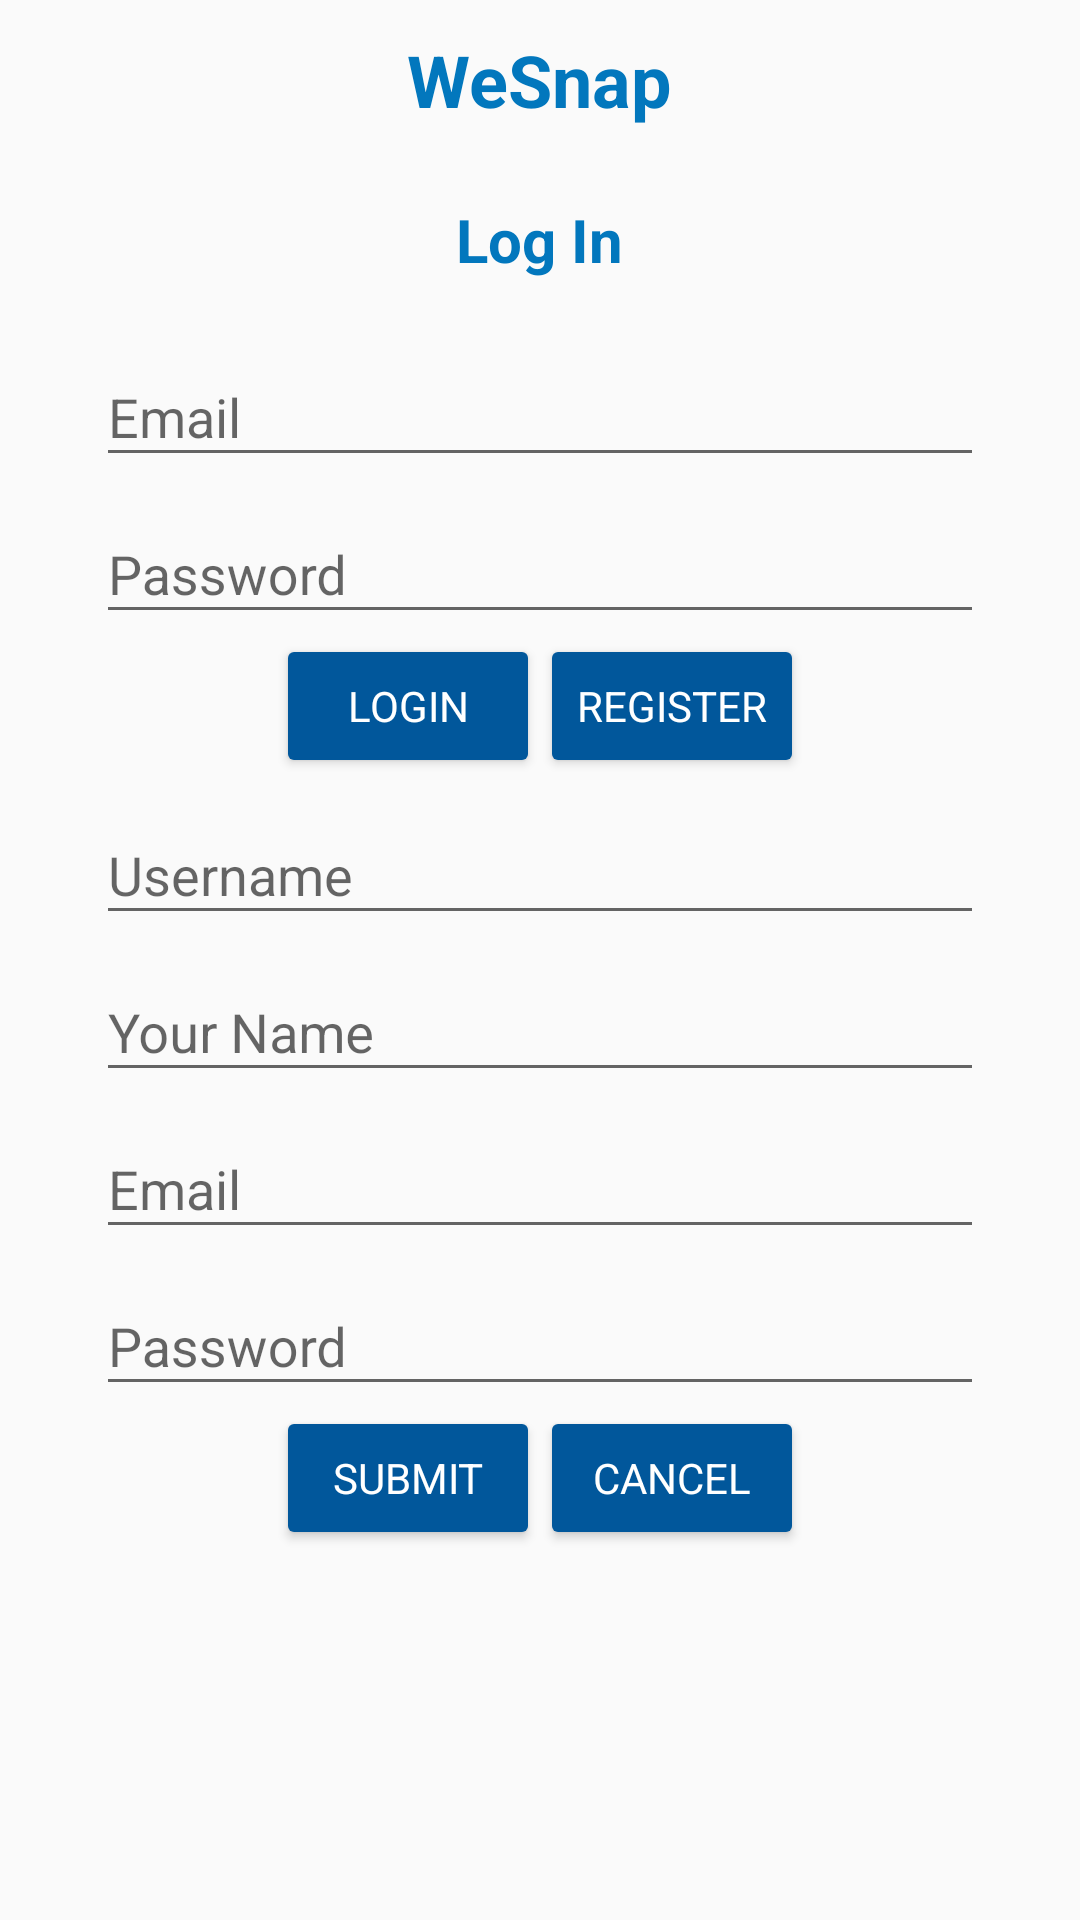

Layout XML and referenced resources for this Android screen:
<!-- AndroidManifest.xml: application theme MyTheme -->
<!-- res/layout/activity_login.xml -->
<?xml version="1.0" encoding="utf-8"?>
<LinearLayout
    xmlns:android="http://schemas.android.com/apk/res/android"
    xmlns:tools="http://schemas.android.com/tools"
    android:orientation="vertical"
    android:layout_margin="@dimen/size_edges"
    android:layout_width="match_parent"
    android:layout_height="match_parent">

    <TextView
        android:id="@+id/text_title_app"
        android:text="@string/app_name"
        android:layout_width="wrap_content"
        android:layout_height="0dp"
        android:layout_weight="1"
        android:gravity="center_vertical"
        android:textAppearance="@style/TextAppearance.AppCompat.Headline"
        android:textStyle="bold"
        android:textColor="@color/colorPrimary"
        android:textAlignment="center"
        android:layout_gravity="center_horizontal"/>

    <TextView
        android:id="@+id/text_title_login"
        android:text="@string/text_title_login"
        android:layout_width="wrap_content"
        android:layout_height="0dp"
        android:layout_weight="1"
        android:gravity="center_vertical"
        android:textAppearance="@style/TextAppearance.AppCompat.Title"
        android:textStyle="bold"
        android:textColor="@color/colorPrimary"
        android:textAlignment="center"
        android:layout_gravity="center_horizontal"/>

    <LinearLayout
        android:orientation="vertical"
        android:layout_width="match_parent"
        android:layout_height="0dp"
        android:layout_weight="10"
        android:paddingLeft="16dp"
        android:paddingRight="16dp">

        
        <LinearLayout
            android:id="@+id/ui_group_login"
            android:layout_width="match_parent"
            android:layout_height="wrap_content"
            android:orientation="vertical"
            android:paddingLeft="16dp"
            android:paddingRight="16dp">

            <android.support.design.widget.TextInputLayout
                android:layout_width="match_parent"
                android:layout_height="wrap_content">
                
                <EditText
                    android:id="@+id/field_email"
                    android:layout_width="match_parent"
                    android:layout_height="wrap_content"
                    android:hint="@string/hint_email"
                    android:inputType="textEmailAddress"
                    android:textAlignment="center"/>
            </android.support.design.widget.TextInputLayout>

            <android.support.design.widget.TextInputLayout
                android:layout_width="match_parent"
                android:layout_height="wrap_content">
                
                <EditText
                    android:id="@+id/field_password"
                    android:layout_width="match_parent"
                    android:layout_height="wrap_content"
                    android:hint="@string/hint_password"
                    android:inputType="textPassword"
                    android:textAlignment="center"/>
            </android.support.design.widget.TextInputLayout>

            <LinearLayout
                android:layout_width="wrap_content"
                android:layout_height="wrap_content"
                android:orientation="horizontal"
                android:layout_gravity="center_horizontal" >
                
                <Button
                    android:id="@+id/button_login"
                    android:layout_width="wrap_content"
                    android:layout_height="wrap_content"
                    android:text="@string/action_login"
                    android:layout_gravity="center_horizontal"
                    android:theme="@style/ThemeOverlay.MyDarkButton"/>
                
                <Button
                    android:id="@+id/button_register"
                    android:layout_width="wrap_content"
                    android:layout_height="wrap_content"
                    android:text="@string/action_register"
                    android:layout_gravity="center_horizontal"
                    android:theme="@style/ThemeOverlay.MyDarkButton"/>
            </LinearLayout>
        </LinearLayout>

        
        <LinearLayout
            android:id="@+id/ui_group_register"
            android:layout_width="match_parent"
            android:layout_height="wrap_content"
            android:orientation="vertical"
            android:paddingLeft="16dp"
            android:paddingRight="16dp" >

            <android.support.design.widget.TextInputLayout
                android:layout_width="match_parent"
                android:layout_height="wrap_content">
                
                <EditText
                    android:id="@+id/field_username_r"
                    android:layout_width="match_parent"
                    android:layout_height="wrap_content"
                    android:hint="@string/hint_username"
                    android:inputType="text"
                    android:textAlignment="center" />
            </android.support.design.widget.TextInputLayout>

            <android.support.design.widget.TextInputLayout
                android:layout_width="match_parent"
                android:layout_height="wrap_content">
                
                <EditText
                    android:id="@+id/field_display_name_r"
                    android:layout_width="match_parent"
                    android:layout_height="wrap_content"
                    android:hint="@string/hint_display_name"
                    android:inputType="textPersonName"
                    android:textAlignment="center" />
            </android.support.design.widget.TextInputLayout>

            <android.support.design.widget.TextInputLayout
                android:layout_width="match_parent"
                android:layout_height="wrap_content">
                
                <EditText
                    android:id="@+id/field_email_r"
                    android:layout_width="match_parent"
                    android:layout_height="wrap_content"
                    android:hint="@string/hint_email"
                    android:inputType="textEmailAddress"
                    android:textAlignment="center" />
            </android.support.design.widget.TextInputLayout>

            <android.support.design.widget.TextInputLayout
                android:layout_width="match_parent"
                android:layout_height="wrap_content">
                
                <EditText
                    android:id="@+id/field_password_r"
                    android:layout_width="match_parent"
                    android:layout_height="wrap_content"
                    android:hint="@string/hint_password"
                    android:inputType="textPassword"
                    android:textAlignment="center" />
            </android.support.design.widget.TextInputLayout>

            <LinearLayout
                android:layout_width="wrap_content"
                android:layout_height="wrap_content"
                android:orientation="horizontal"
                android:layout_gravity="center_horizontal" >
                
                <Button
                    android:id="@+id/button_submit_register"
                    android:layout_width="wrap_content"
                    android:layout_height="wrap_content"
                    android:text="@string/action_submit"
                    android:theme="@style/ThemeOverlay.MyDarkButton"/>
                
                <Button
                    android:id="@+id/button_cancel_register"
                    android:layout_width="wrap_content"
                    android:layout_height="wrap_content"
                    android:text="@string/action_cancel"
                    android:theme="@style/ThemeOverlay.MyDarkButton"/>
            </LinearLayout>
        </LinearLayout>
    </LinearLayout>

</LinearLayout>
<!-- resources referenced by this layout -->
<resources>
  <color name="colorPrimary">#0277BD</color>
  <dimen name="size_edges">16dp</dimen>
  <string name="action_cancel">Cancel</string>
  <string name="action_login">Login</string>
  <string name="action_register">Register</string>
  <string name="action_submit">Submit</string>
  <string name="app_name">WeSnap</string>
  <string name="hint_display_name">Your Name</string>
  <string name="hint_email">Email</string>
  <string name="hint_password">Password</string>
  <string name="hint_username">Username</string>
  <string name="text_title_login">Log In</string>
  <style name="ThemeOverlay.MyDarkButton" parent="MyTheme">
          <item name="colorButtonNormal">@color/colorPrimary</item>
          <item name="android:layout_marginRight">4dp</item>
          <item name="android:layout_marginLeft">4dp</item>
          <item name="android:textColor">@android:color/white</item>
          <item name="android:typeface">sans</item>
      </style>
  <style name="MyTheme" parent="AppTheme.Base">
      </style>
  <style name="AppTheme.Base" parent="Theme.AppCompat.Light.NoActionBar">
          <item name="android:typeface">sans</item>
          <item name="windowActionBar">false</item>
          <item name="windowNoTitle">true</item>
  
          
          <item name="colorPrimary">@color/colorPrimary</item>
          
          <item name="colorPrimaryDark">@color/colorPrimaryDark</item>
          
          <item name="colorAccent">@color/colorAccent</item>
      </style>
  <color name="colorPrimaryDark">#01579B</color>
  <color name="colorAccent">#FFD600</color>
</resources>
